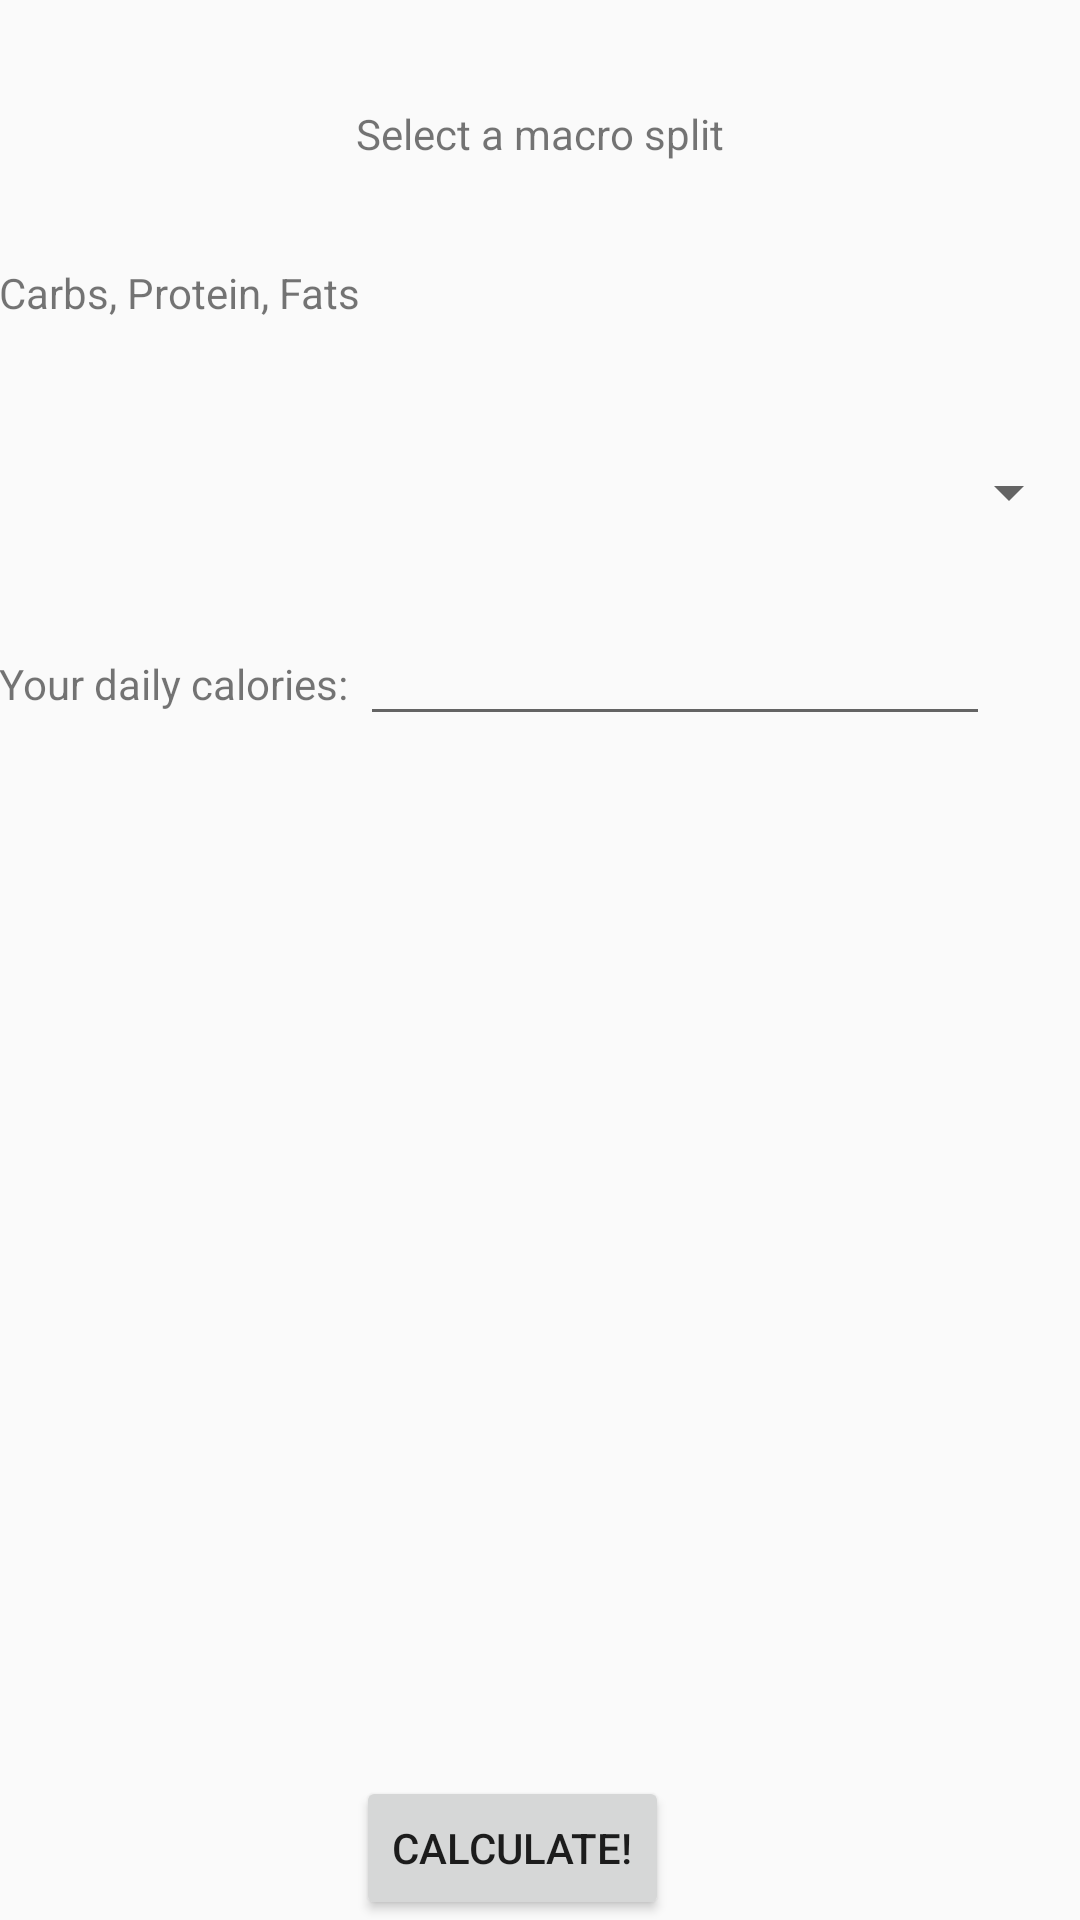

Write the Android layout XML for this screen, with the resource values it uses.
<!-- AndroidManifest.xml: application theme AppTheme -->
<!-- res/layout/activity_macroscalc.xml -->
<?xml version="1.0" encoding="utf-8"?>
<RelativeLayout xmlns:android="http://schemas.android.com/apk/res/android"
    xmlns:tools="http://schemas.android.com/tools"
    android:id="@+id/activity_macroscalc"
    android:layout_width="match_parent"
    android:layout_height="match_parent"
    android:paddingBottom="@dimen/activity_vertical_margin"
    android:paddingLeft="@dimen/activity_horizontal_margin"
    android:paddingRight="@dimen/activity_horizontal_margin"
    android:paddingTop="@dimen/activity_vertical_margin"
    tools:context="com.example.scott.appdevcw.macroscalc"
    android:orientation="horizontal">

    <TextView
        android:text="Select a macro split"
        android:layout_width="wrap_content"
        android:layout_height="wrap_content"
        android:id="@+id/textView10"
        android:layout_weight="1"
        android:layout_marginTop="35dp"
        android:layout_alignParentTop="true"
        android:layout_centerHorizontal="true" />

    <Spinner
        android:layout_width="match_parent"
        android:layout_height="wrap_content"
        android:layout_marginTop="45dp"
        android:id="@+id/spinnerMacro"
        android:layout_below="@+id/textView15"
        android:layout_alignParentLeft="true"
        android:layout_alignParentStart="true" />

    <TextView
        android:text="Carbs, Protein, Fats"
        android:layout_width="wrap_content"
        android:layout_height="wrap_content"
        android:layout_marginTop="34dp"
        android:id="@+id/textView15"
        android:layout_below="@+id/textView10"
        android:layout_alignParentLeft="true"
        android:layout_alignParentStart="true" />

    <Button
        android:text="Calculate!"
        android:layout_width="wrap_content"
        android:layout_height="wrap_content"
        android:id="@+id/btnCalculateMacro"
        android:layout_alignParentBottom="true"
        android:layout_alignLeft="@+id/textView10"
        android:layout_alignStart="@+id/textView10" />

    <EditText
        android:layout_width="wrap_content"
        android:layout_height="wrap_content"
        android:inputType="number"
        android:ems="10"
        android:id="@+id/txtMacro"
        android:layout_below="@+id/spinnerMacro"
        android:layout_toRightOf="@+id/textView15"
        android:layout_toEndOf="@+id/textView15"
        android:layout_marginTop="28dp" />

    <TextView
        android:text="Your daily calories:"
        android:layout_width="wrap_content"
        android:layout_height="wrap_content"
        android:id="@+id/textView13"
        android:layout_alignBaseline="@+id/txtMacro"
        android:layout_alignBottom="@+id/txtMacro"
        android:layout_alignParentLeft="true"
        android:layout_alignParentStart="true" />

    <TextView
        android:layout_width="wrap_content"
        android:layout_height="wrap_content"
        android:layout_marginLeft="41dp"
        android:layout_marginStart="41dp"
        android:id="@+id/txtValues"
        android:layout_below="@+id/txtMacro"
        android:layout_alignParentLeft="true"
        android:layout_alignParentStart="true"
        android:layout_marginTop="62dp" />
</RelativeLayout>
<!-- resources referenced by this layout -->
<resources>
  <style name="AppTheme" parent="Theme.AppCompat.Light.DarkActionBar">
          <item name="colorPrimary">@color/colorPrimary</item>
          <item name="colorPrimaryDark">@color/colorPrimaryDark</item>
          <item name="colorAccent">@color/colorAccent</item>
  
          
      </style>
  <color name="colorPrimary">#3F51B5</color>
  <color name="colorPrimaryDark">#303F9F</color>
  <color name="colorAccent">#3589ff</color>
</resources>
